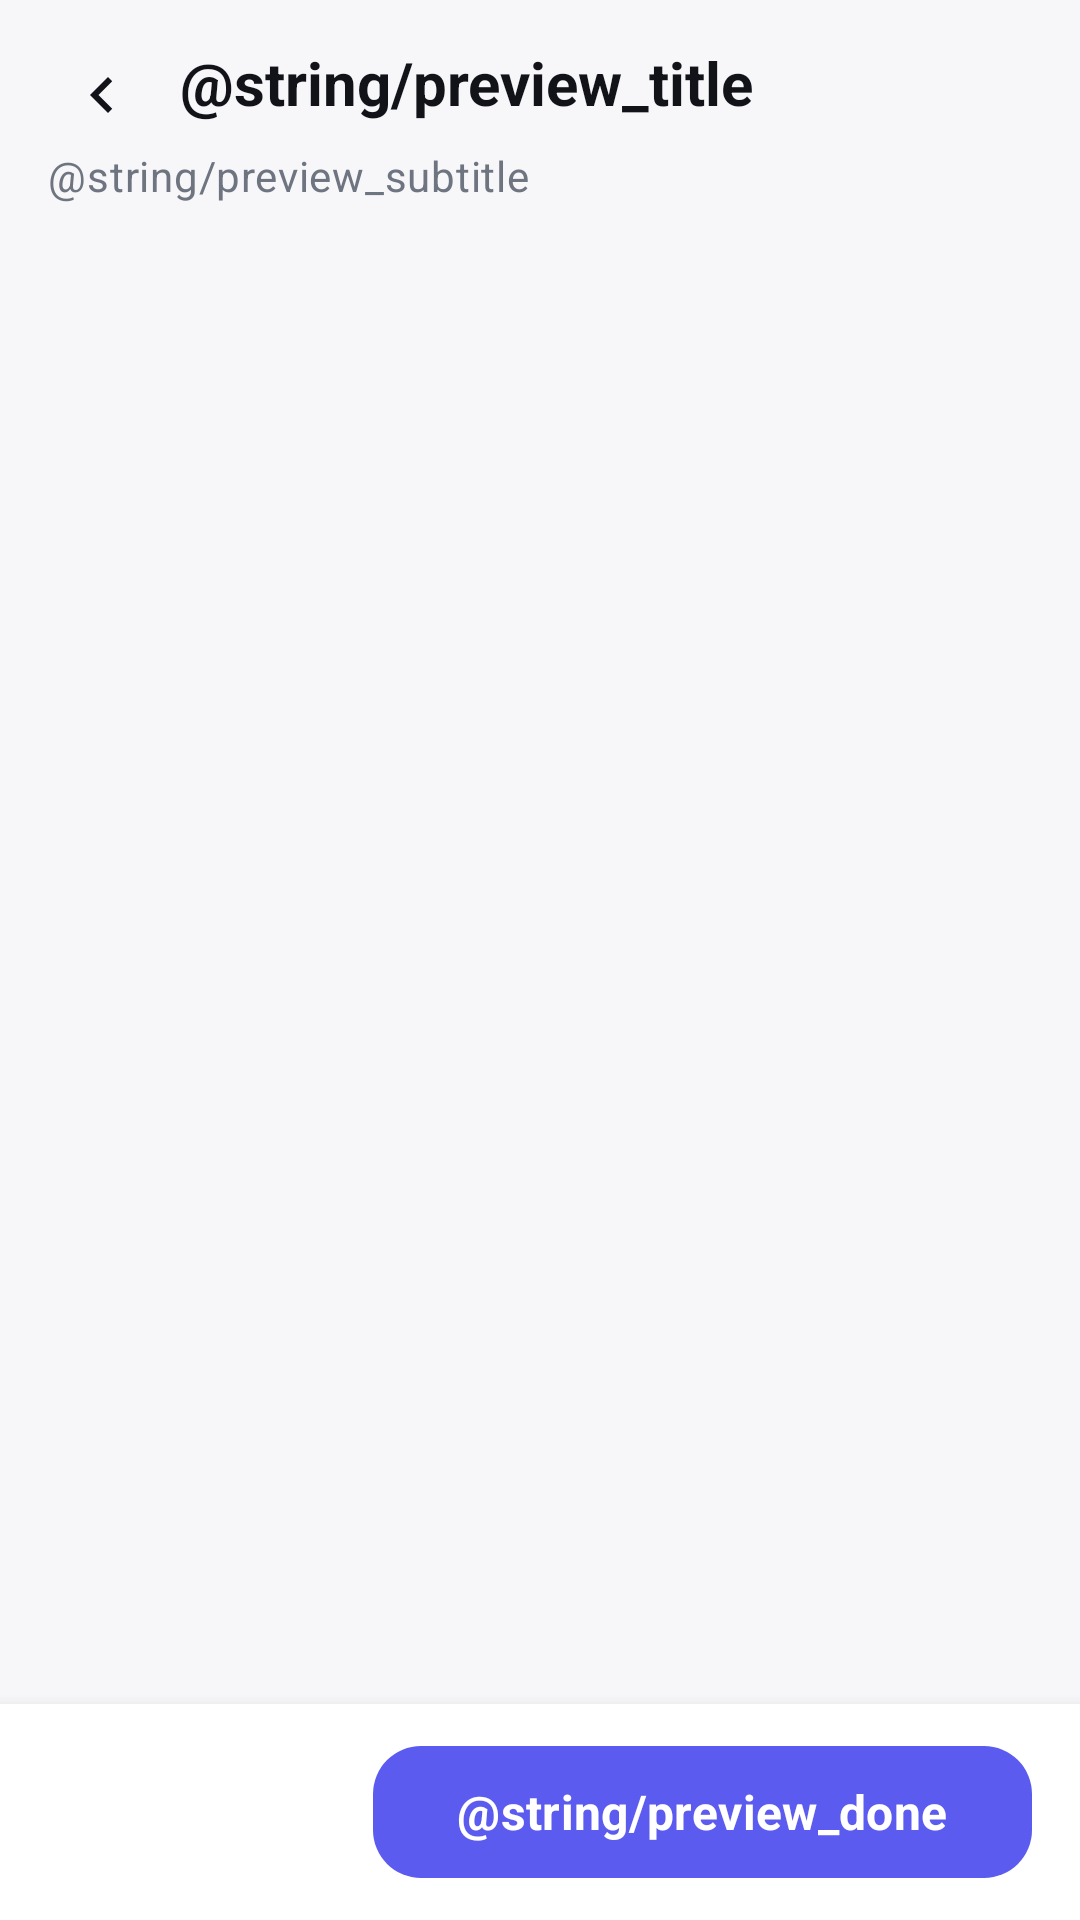

Write the Android layout XML for this screen, with the resource values it uses.
<!-- AndroidManifest.xml: application theme Theme.DuplicateFileFinder -->
<!-- res/layout/fragment_preview.xml -->
<?xml version="1.0" encoding="utf-8"?>
<androidx.constraintlayout.widget.ConstraintLayout xmlns:android="http://schemas.android.com/apk/res/android"
    xmlns:app="http://schemas.android.com/apk/res-auto"
    xmlns:tools="http://schemas.android.com/tools"
    android:layout_width="match_parent"
    android:layout_height="match_parent"
    android:background="@color/surface">

    <ImageView
        android:id="@+id/backButton"
        android:layout_width="44dp"
        android:layout_height="44dp"
        android:layout_marginStart="12dp"
        android:layout_marginTop="8dp"
        android:background="?attr/selectableItemBackgroundBorderless"
        android:padding="10dp"
        android:src="@drawable/ic_back"
        android:contentDescription="@string/cd_back"
        app:layout_constraintBottom_toBottomOf="@id/title"
        app:layout_constraintStart_toStartOf="parent"
        app:layout_constraintTop_toTopOf="@id/title" />

    <TextView
        android:id="@+id/title"
        style="@style/Text.Title"
        android:layout_width="0dp"
        android:layout_height="wrap_content"
        android:layout_marginStart="4dp"
        android:layout_marginEnd="16dp"
        android:layout_marginTop="14dp"
        android:text="@string/preview_title"
        app:layout_constraintEnd_toEndOf="parent"
        app:layout_constraintStart_toEndOf="@id/backButton"
        app:layout_constraintTop_toTopOf="parent" />

    <TextView
        android:id="@+id/subtitle"
        style="@style/Text.Secondary"
        android:layout_width="0dp"
        android:layout_height="wrap_content"
        android:layout_marginHorizontal="16dp"
        android:layout_marginTop="8dp"
        android:text="@string/preview_subtitle"
        app:layout_constraintEnd_toEndOf="parent"
        app:layout_constraintStart_toStartOf="parent"
        app:layout_constraintTop_toBottomOf="@id/title" />

    <androidx.recyclerview.widget.RecyclerView
        android:id="@+id/fileList"
        android:layout_width="match_parent"
        android:layout_height="0dp"
        android:layout_marginTop="12dp"
        android:clipToPadding="false"
        android:paddingHorizontal="16dp"
        android:paddingBottom="12dp"
        app:layout_constraintBottom_toTopOf="@id/bottomBar"
        app:layout_constraintTop_toBottomOf="@id/subtitle"
        tools:listitem="@layout/item_preview_file" />

    <LinearLayout
        android:id="@+id/bottomBar"
        android:layout_width="match_parent"
        android:layout_height="wrap_content"
        android:background="@color/card_surface"
        android:elevation="8dp"
        android:gravity="center_vertical"
        android:orientation="horizontal"
        android:paddingHorizontal="16dp"
        android:paddingVertical="10dp"
        app:layout_constraintBottom_toBottomOf="parent">

        <TextView
            android:id="@+id/markedSummary"
            style="@style/Text.Body"
            android:layout_width="0dp"
            android:layout_height="wrap_content"
            android:layout_weight="1"
            android:textStyle="bold"
            tools:text="2 marked • 4.8 MB" />

        <com.google.android.material.button.MaterialButton
            android:id="@+id/doneButton"
            style="@style/Widget.Primary"
            android:layout_width="wrap_content"
            android:layout_height="52dp"
            android:paddingHorizontal="28dp"
            android:text="@string/preview_done" />
    </LinearLayout>

</androidx.constraintlayout.widget.ConstraintLayout>
<!-- res/layout/item_preview_file.xml (included above) -->
<?xml version="1.0" encoding="utf-8"?>
<LinearLayout xmlns:android="http://schemas.android.com/apk/res/android"
    xmlns:app="http://schemas.android.com/apk/res-auto"
    xmlns:tools="http://schemas.android.com/tools"
    android:id="@+id/root"
    android:layout_width="match_parent"
    android:layout_height="wrap_content"
    android:layout_marginBottom="10dp"
    android:background="@drawable/bg_card"
    android:clickable="true"
    android:focusable="true"
    android:gravity="center_vertical"
    android:orientation="horizontal"
    android:padding="12dp">

    <ImageView
        android:id="@+id/thumb"
        android:layout_width="56dp"
        android:layout_height="56dp"
        android:background="@drawable/bg_thumb"
        android:scaleType="centerCrop"
        android:contentDescription="@null" />

    <LinearLayout
        android:layout_width="0dp"
        android:layout_height="wrap_content"
        android:layout_marginStart="12dp"
        android:layout_weight="1"
        android:orientation="vertical">

        <TextView
            android:id="@+id/fileName"
            style="@style/Text.Body"
            android:layout_width="match_parent"
            android:layout_height="wrap_content"
            android:ellipsize="middle"
            android:maxLines="1"
            android:textStyle="bold"
            tools:text="IMG_20240520_120000.jpg" />

        <TextView
            android:id="@+id/fileMeta"
            style="@style/Text.Caption"
            android:layout_width="match_parent"
            android:layout_height="wrap_content"
            android:layout_marginTop="2dp"
            android:ellipsize="middle"
            android:maxLines="1"
            tools:text="2.4 MB • /DCIM/Camera" />

        <TextView
            android:id="@+id/keeperBadge"
            android:layout_width="wrap_content"
            android:layout_height="wrap_content"
            android:layout_marginTop="4dp"
            android:background="@drawable/bg_pill"
            android:backgroundTint="@color/success_container"
            android:paddingHorizontal="8dp"
            android:paddingVertical="2dp"
            android:text="@string/best_copy"
            android:textColor="@color/success"
            android:textSize="11sp"
            android:textStyle="bold"
            android:visibility="gone"
            tools:visibility="visible" />
    </LinearLayout>

    <ImageView
        android:id="@+id/check"
        android:layout_width="26dp"
        android:layout_height="26dp"
        android:layout_marginStart="10dp"
        android:background="@drawable/bg_checkbox_empty"
        android:contentDescription="@string/select_all" />
</LinearLayout>
<!-- resources referenced by this layout -->
<resources>
  <color name="card_surface">#FFFFFF</color>
  <color name="success">#22A356</color>
  <color name="success_container">#E7F6EC</color>
  <color name="surface">#F7F7FA</color>
  <!-- drawable bg_checkbox_empty (drawable) -->
  <?xml version="1.0" encoding="utf-8"?>
  <shape xmlns:android="http://schemas.android.com/apk/res/android" android:shape="rectangle">
      <solid android:color="@color/card_surface" />
      <corners android:radius="6dp" />
      <stroke android:width="2dp" android:color="@color/text_tertiary" />
  </shape>
  <!-- drawable bg_pill (drawable) -->
  <?xml version="1.0" encoding="utf-8"?>
  <shape xmlns:android="http://schemas.android.com/apk/res/android" android:shape="rectangle">
      <solid android:color="@color/card_surface" />
      <corners android:radius="999dp" />
  </shape>
  <!-- drawable bg_thumb (drawable) -->
  <?xml version="1.0" encoding="utf-8"?>
  <shape xmlns:android="http://schemas.android.com/apk/res/android" android:shape="rectangle">
      <solid android:color="@color/track" />
      <corners android:radius="10dp" />
  </shape>
  <!-- drawable ic_back (drawable) -->
  <vector xmlns:android="http://schemas.android.com/apk/res/android"
      android:width="24dp" android:height="24dp"
      android:viewportWidth="24" android:viewportHeight="24"
      android:tint="@color/text_primary" android:autoMirrored="true">
      <path android:fillColor="@android:color/white"
          android:pathData="M15.41,7.41L14,6l-6,6 6,6 1.41,-1.41L10.83,12z" />
  </vector>
  <string name="cd_back">Back</string>
  <string name="select_all">Select all</string>
  <style name="Text.Body" parent="TextAppearance.Material3.BodyLarge">
          <item name="android:textSize">16sp</item>
          <item name="android:textColor">@color/text_primary</item>
      </style>
  <style name="Text.Caption" parent="TextAppearance.Material3.BodySmall">
          <item name="android:textSize">12sp</item>
          <item name="android:textColor">@color/text_secondary</item>
      </style>
  <style name="Text.Secondary" parent="TextAppearance.Material3.BodyMedium">
          <item name="android:textSize">14sp</item>
          <item name="android:textColor">@color/text_secondary</item>
      </style>
  <style name="Text.Title" parent="TextAppearance.Material3.TitleLarge">
          <item name="android:textSize">20sp</item>
          <item name="android:textStyle">bold</item>
          <item name="android:textColor">@color/text_primary</item>
      </style>
  <style name="Widget.Primary" parent="Widget.Material3.Button">
          <item name="android:layout_height">56dp</item>
          <item name="backgroundTint">@color/primary</item>
          <item name="android:textColor">@color/white</item>
          <item name="cornerRadius">16dp</item>
          <item name="android:textSize">16sp</item>
          <item name="android:textStyle">bold</item>
          <item name="android:textAllCaps">false</item>
      </style>
  <style name="Theme.DuplicateFileFinder" parent="Base.Theme.DuplicateFileFinder" />
  <color name="text_tertiary">#A0A5AE</color>
  <color name="track">#E7E7EE</color>
  <color name="text_primary">#111318</color>
  <color name="text_secondary">#6F7580</color>
  <color name="primary">#5B5BF0</color>
  <color name="white">#FFFFFFFF</color>
  <color name="primary_container">#EEEEFC</color>
  <color name="primary_dark">#4A4ADB</color>
  <color name="danger">#E5484D</color>
</resources>
